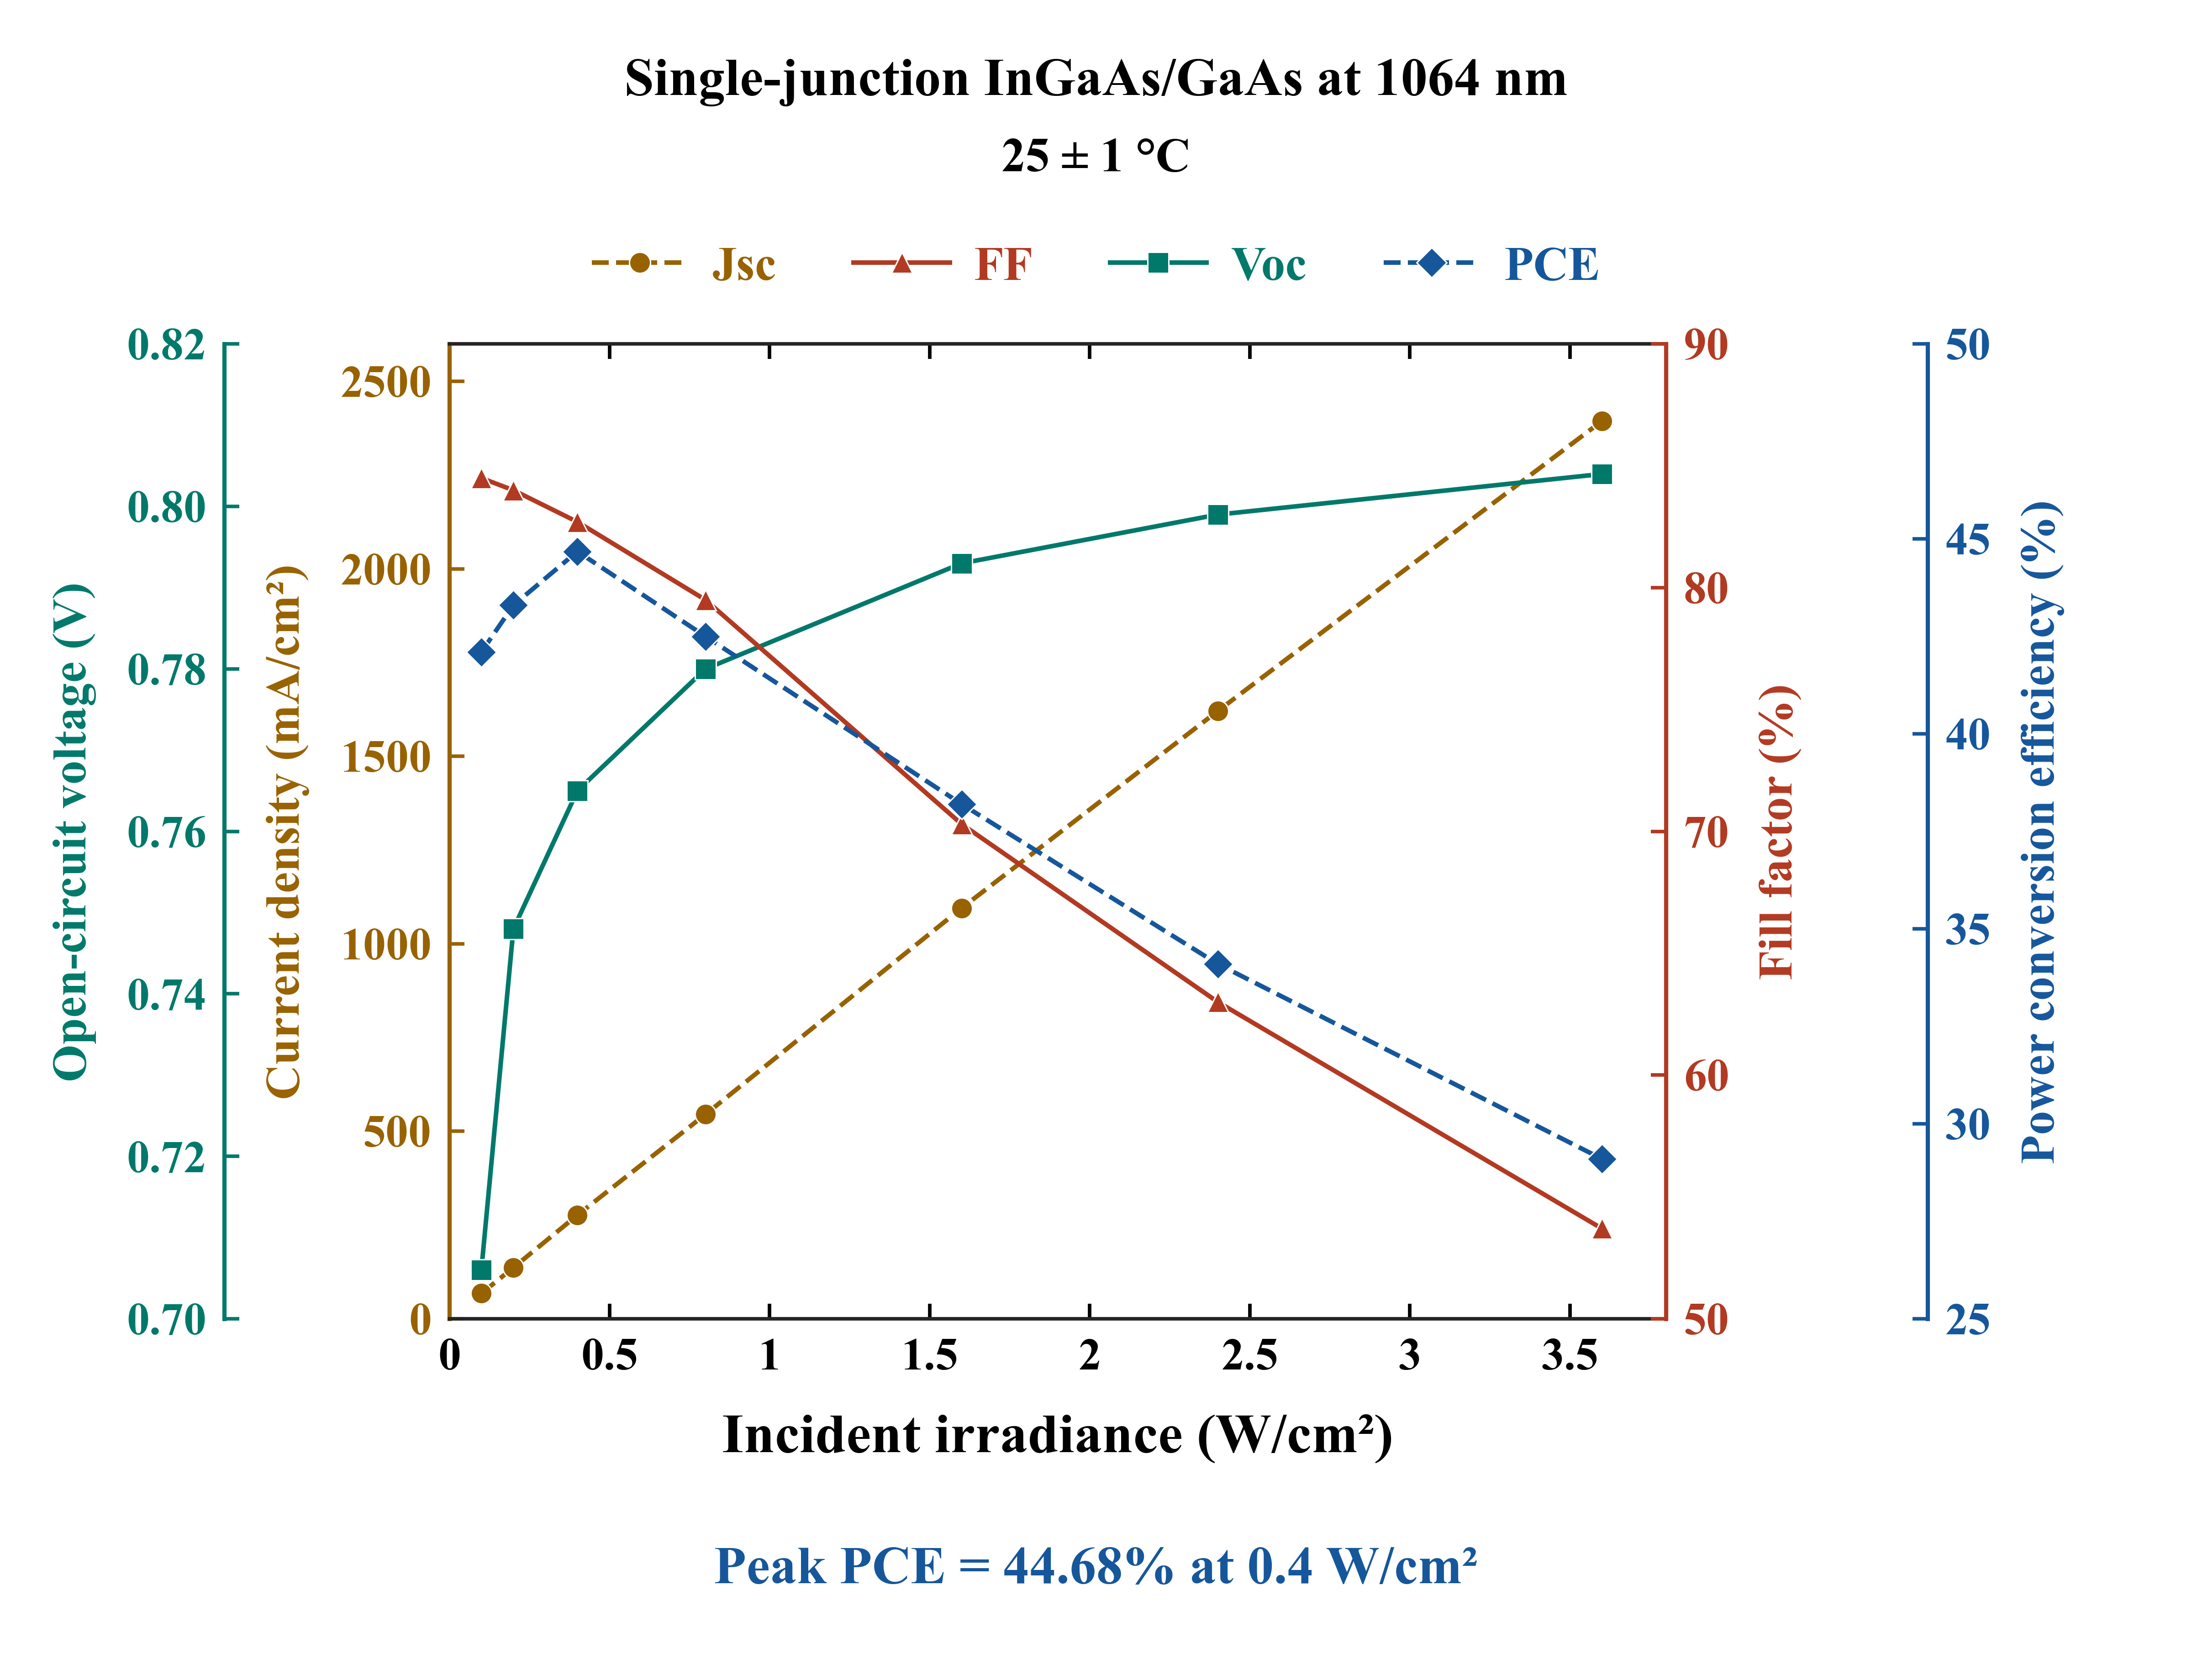

Source data for this figure (header and first rows):
Incident_irradiance_W_cm2, Voc_V, Jsc_mA_cm2, FF_percent, PCE_percent
0.1, 0.706, 67.5, 84.5, 42.1
0.2, 0.748, 136.3, 84.0, 43.3
0.4, 0.765, 276.4, 82.7, 44.68
0.8, 0.78, 545.1, 79.5, 42.5
1.6, 0.793, 1095, 70.3, 38.2
2.4, 0.799, 1621, 63.0, 34.1
3.6, 0.804, 2394, 53.7, 29.1
